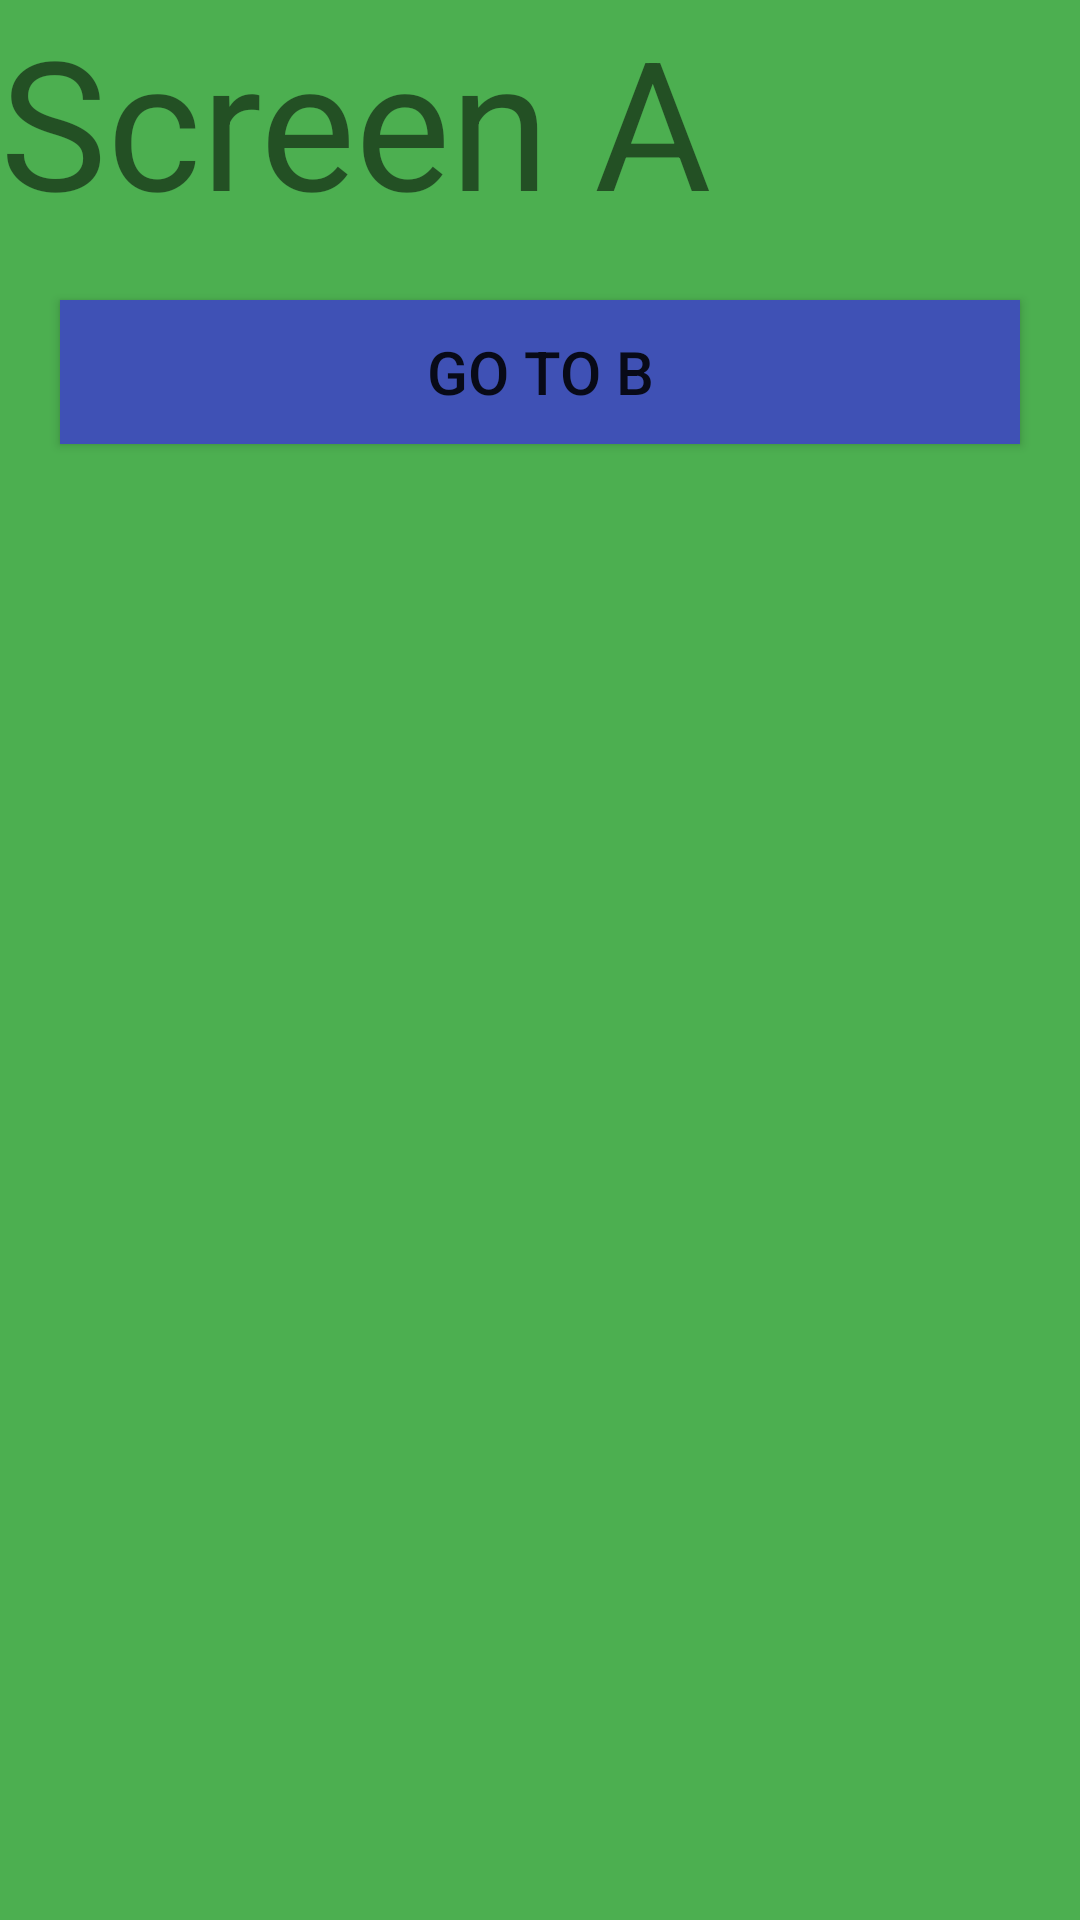

This screen was rendered from an Android layout file. Write that file and the resources it references.
<!-- AndroidManifest.xml: application theme Theme.PlaygroundForAndroid -->
<!-- res/layout/fragment_screen_a.xml -->
<?xml version="1.0" encoding="utf-8"?>
<LinearLayout xmlns:android="http://schemas.android.com/apk/res/android"
    android:layout_width="match_parent"
    android:layout_height="match_parent"
    android:background="#4CAF50"
    android:orientation="vertical">

    <TextView
        android:id="@+id/textView"
        android:layout_width="match_parent"
        android:layout_height="wrap_content"
        android:text="Screen A"
        android:textSize="60sp" />

    <Button
        android:id="@+id/button1"
        android:layout_width="match_parent"
        android:layout_height="wrap_content"
        android:layout_margin="20dp"
        android:background="#3F51B5"
        android:text="Go to B"
        android:textSize="20sp" />
</LinearLayout>
<!-- resources referenced by this layout -->
<resources>
  <style name="Theme.PlaygroundForAndroid" parent="android:Theme.Material.Light.NoActionBar" />
</resources>
